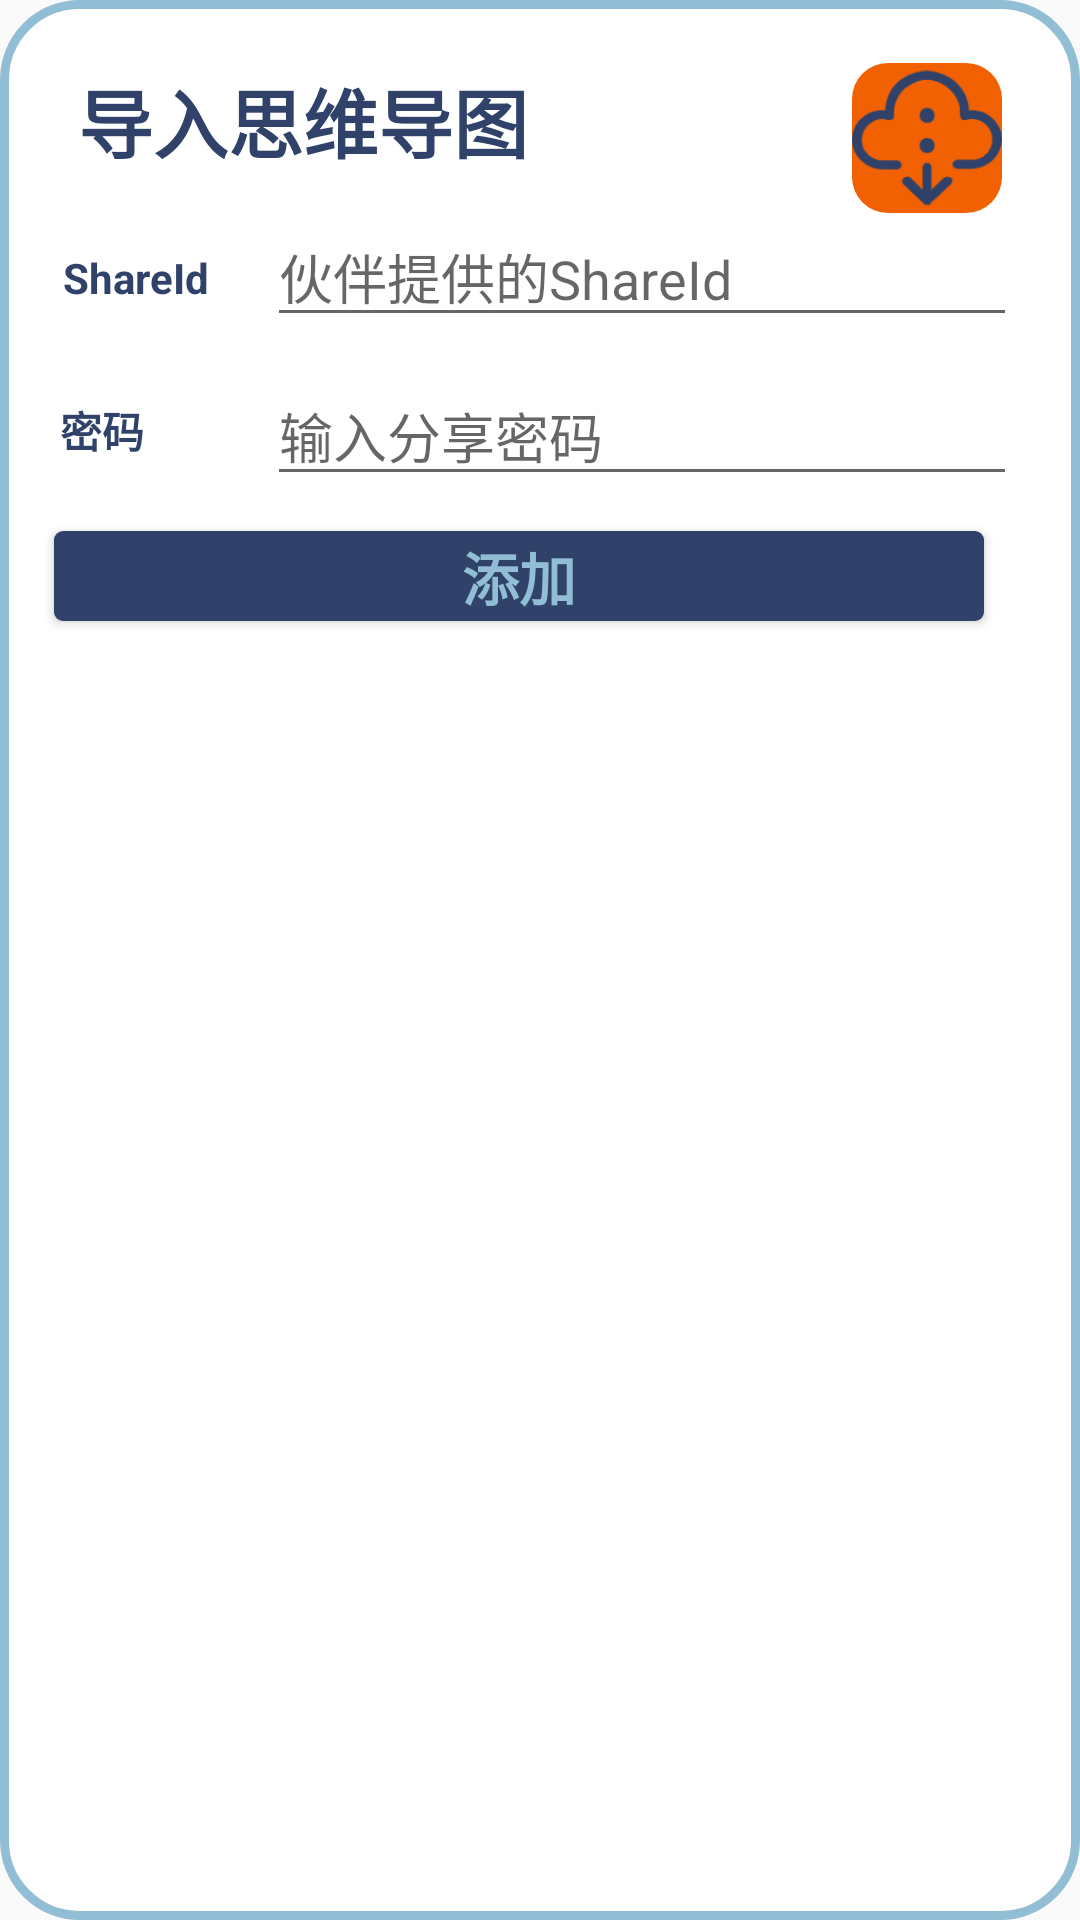

Reconstruct the res/layout file that produces this screen, plus the resources it refers to.
<!-- AndroidManifest.xml: application theme AppTheme -->
<!-- res/layout/fragment_find_mindmap.xml -->
<?xml version="1.0" encoding="utf-8"?>
<AbsoluteLayout xmlns:android="http://schemas.android.com/apk/res/android"
    xmlns:app="http://schemas.android.com/apk/res-auto"
    android:layout_width="wrap_content"
    android:layout_height="wrap_content"
    android:background="@drawable/dialog_fragment_bg_radius"
    android:id="@+id/al_find">

    <TextView
        android:id="@+id/tv_share_mm"
        android:layout_width="wrap_content"
        android:layout_height="wrap_content"
        android:layout_x="22dp"
        android:layout_y="1dp"
        android:text="导入思维导图"
        android:textColor="@color/node_select"
        android:textSize="25sp"
        android:textStyle="bold" />

    <TextView
        android:id="@+id/tv_share_id"
        android:layout_width="wrap_content"
        android:layout_height="wrap_content"
        android:layout_x="17dp"
        android:layout_y="62dp"
        android:text="ShareId"
        android:textColor="@color/node_select"
        android:textStyle="bold" />

    <EditText
        android:id="@+id/et_share_id"
        android:layout_width="250dp"
        android:layout_height="wrap_content"
        android:layout_x="85dp"
        android:layout_y="48dp"
        android:ems="10"
        android:hint="伙伴提供的ShareId"
        android:inputType="textPersonName" />

    <TextView
        android:id="@+id/tv_pwd"
        android:layout_width="wrap_content"
        android:layout_height="wrap_content"
        android:layout_x="16dp"
        android:layout_y="112dp"
        android:maxLength="10"
        android:text="密码"
        android:textColor="@color/node_select"
        android:textStyle="bold" />

    <EditText
        android:id="@+id/et_pwd"
        android:layout_width="250dp"
        android:layout_height="wrap_content"
        android:layout_x="85dp"
        android:layout_y="101dp"
        android:maxLength="6"
        android:digits="1234567890"
        android:hint="输入分享密码"
        android:inputType="textPersonName" />

    <Button
        android:id="@+id/bt_confirm"
        android:layout_width="310dp"
        android:layout_height="30dp"
        android:layout_x="14dp"
        android:layout_y="156dp"
        android:text="添加"
        style="@style/button_orange"
        android:background="@drawable/button_blue_backgroud" />

    <ImageView
        android:id="@+id/iv_cloud"
        android:layout_width="50dp"
        android:layout_height="50dp"
        android:layout_x="280dp"
        android:layout_y="0dp"
        app:srcCompat="@drawable/cloud_add_mm"
        android:background="@drawable/bg_radius_orange"/>

</AbsoluteLayout>
<!-- resources referenced by this layout -->
<resources>
  <color name="node_select">#304269</color>
  <!-- drawable bg_radius_orange (drawable-v24) -->
  <shape xmlns:android="http://schemas.android.com/apk/res/android"
      android:shape="rectangle">
      
      <solid android:color="@color/colorAccent"/>
      
      <corners
  
          android:radius="12dp"
          />
      <padding
          android:bottom="0dp"
          android:top="0dp"/>
  </shape>
  
      
  <!-- drawable button_blue_backgroud (drawable) -->
  <?xml version="1.0" encoding="utf-8"?>
  <selector xmlns:android="http://schemas.android.com/apk/res/android">
  
      <item android:state_pressed="false">
          <shape>
              <solid android:color="@color/node_select"></solid>
              <corners android:radius="3dp"></corners>
              <stroke android:width="0dp"></stroke>
          </shape>
      </item>
  
      <item android:state_pressed="true">
          <shape>
              <solid android:color="@color/colorAccent"></solid>
              <corners android:radius="3dp"></corners>
              <stroke android:width="0dp"></stroke>
          </shape>
      </item>
  
  </selector>
  <!-- drawable cloud_add_mm: png bitmap (drawable, 5570 bytes) -->
  <!-- drawable dialog_fragment_bg_radius (drawable) -->
  <shape xmlns:android="http://schemas.android.com/apk/res/android"
      android:shape="rectangle">
      
      <solid android:color="#ffffff" />
      
      <corners
  
          android:radius="25dp" />
      <padding
          android:bottom="21dp"
          android:top="21dp"
          android:left="4dp"
          android:right="4dp"/>
      <stroke
          android:width="3dp"
          android:color="@color/colorPrimary" />
  </shape>
  
      
  <style name="button_orange">
          <item name="android:textColor">@color/colorPrimary</item>
          <item name="android:minWidth">0dp</item>
          <item name="android:minHeight">0dp</item>
          <item name="height">30dp</item>
          <item name="android:textSize">19dp</item>
          <item name="android:textStyle">bold</item>
      </style>
  <style name="AppTheme" parent="Theme.AppCompat.Light.DarkActionBar">
          <item name="windowNoTitle">true</item>
          <item name="colorPrimary">@color/colorPrimary</item>
          <item name="colorPrimaryDark">@color/colorPrimaryDark</item>
          <item name="colorAccent">@color/colorAccent</item>
      </style>
  <color name="colorAccent">#F26101</color>
  <color name="colorPrimary">#91BED4</color>
  <color name="colorPrimaryDark">#304269</color>
</resources>
